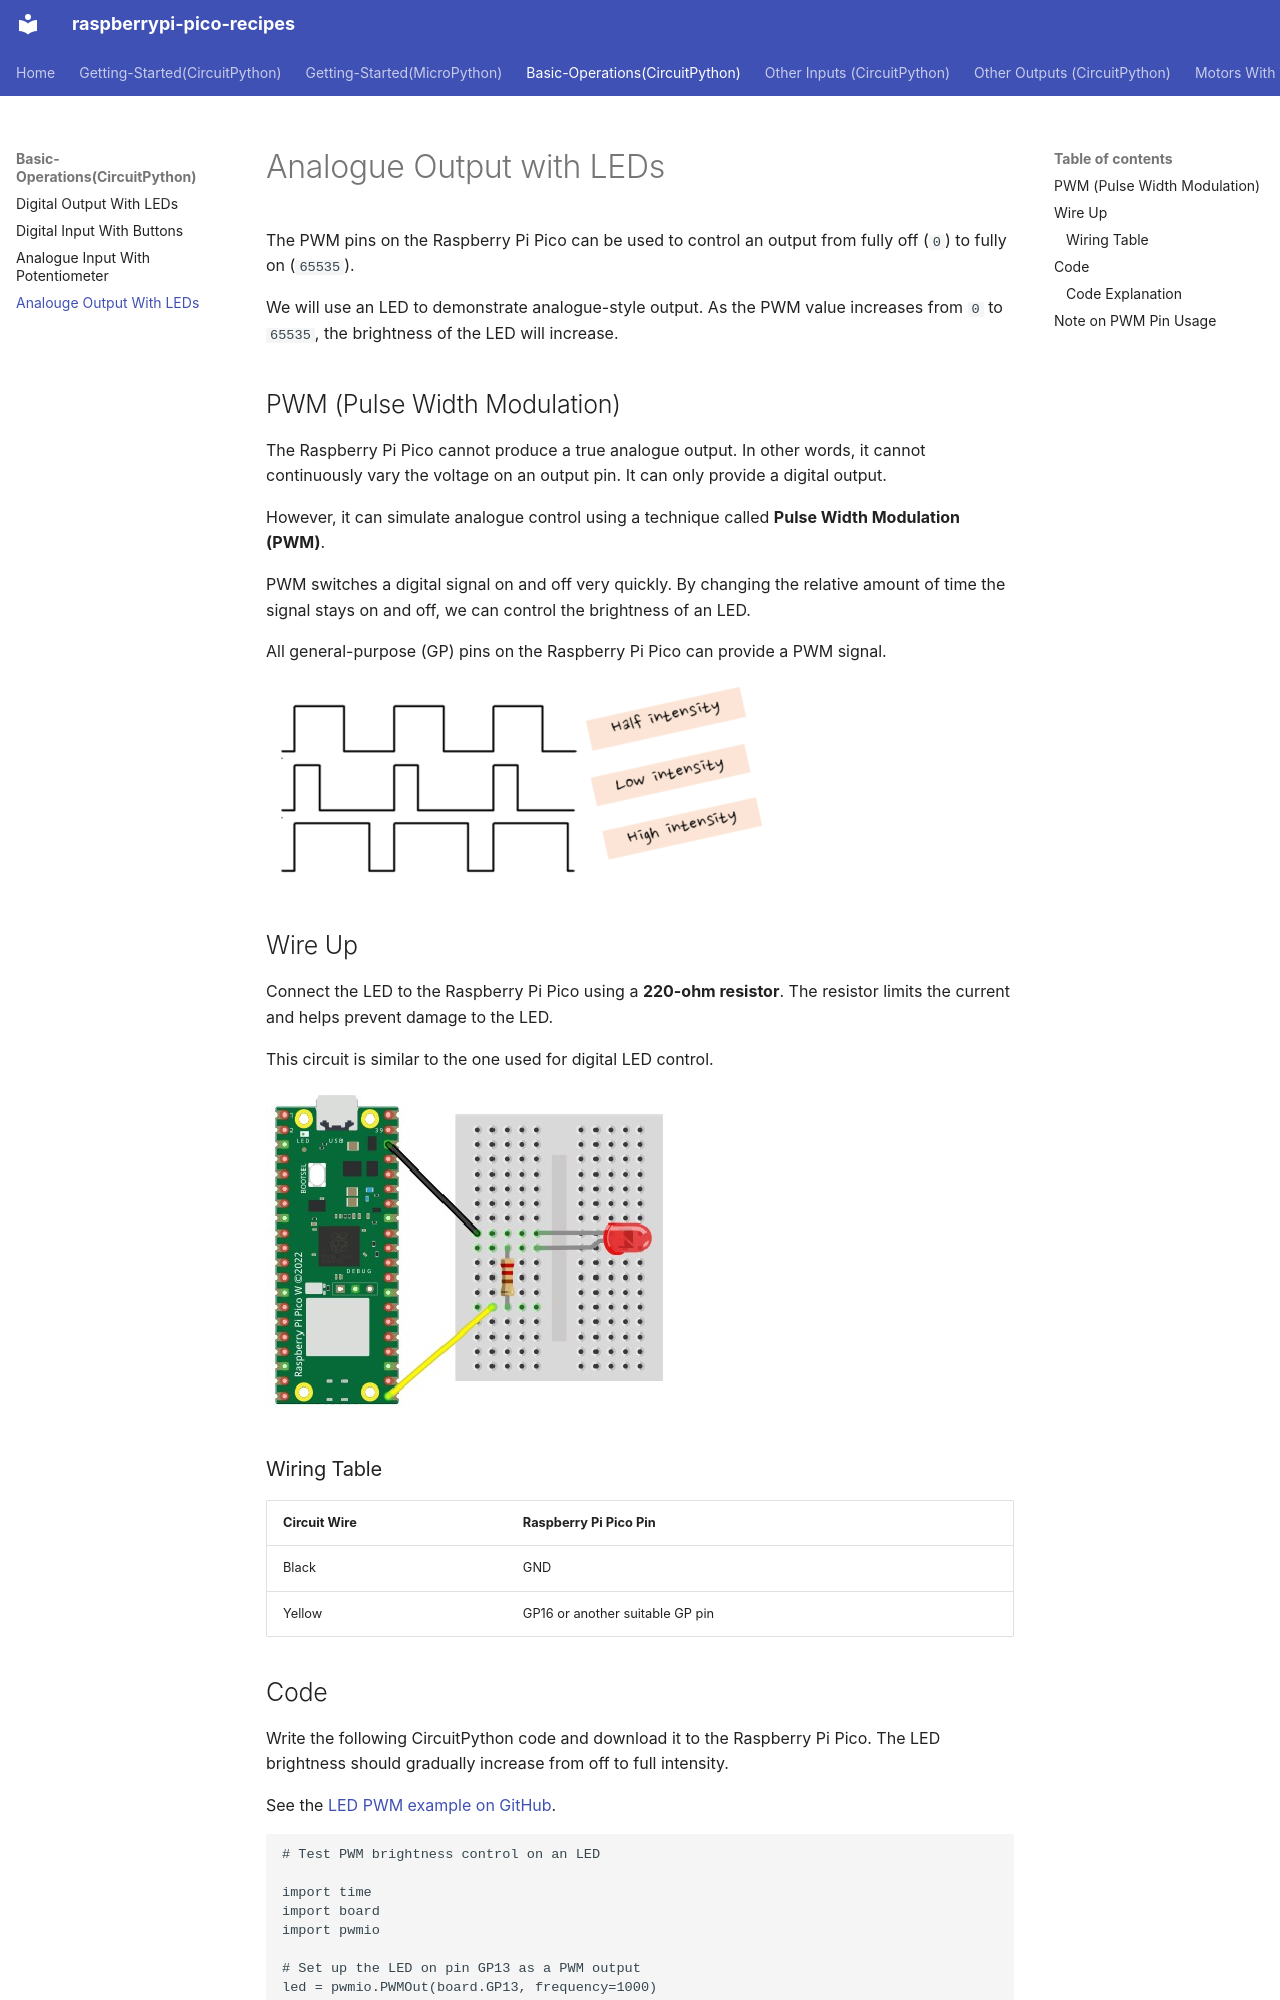

repository: vikaspuppala/Raspberry-Pi-Pico-Recipes · page: Basic-Operations(CircuitPython)/analogue-output-led/index.html · generator: mkdocs


# Analogue Output with LEDs

The PWM pins on the Raspberry Pi Pico can be used to control an output from fully off (`0`) to fully on (`65535`).

We will use an LED to demonstrate analogue-style output. As the PWM value increases from `0` to `65535`, the brightness of the LED will increase.

## PWM (Pulse Width Modulation)

The Raspberry Pi Pico cannot produce a true analogue output. In other words, it cannot continuously vary the voltage on an output pin. It can only provide a digital output.

However, it can simulate analogue control using a technique called **Pulse Width Modulation (PWM)**.

PWM switches a digital signal on and off very quickly. By changing the relative amount of time the signal stays on and off, we can control the brightness of an LED.

All general-purpose (GP) pins on the Raspberry Pi Pico can provide a PWM signal.

![PWM signal diagram](pwm.png)

## Wire Up

Connect the LED to the Raspberry Pi Pico using a **220-ohm resistor**. The resistor limits the current and helps prevent damage to the LED.

This circuit is similar to the one used for digital LED control.

![LED wiring diagram](wire_up.jpg)

### Wiring Table

| Circuit Wire | Raspberry Pi Pico Pin |
|---|---|
| Black | GND |
| Yellow | GP16 or another suitable GP pin |
